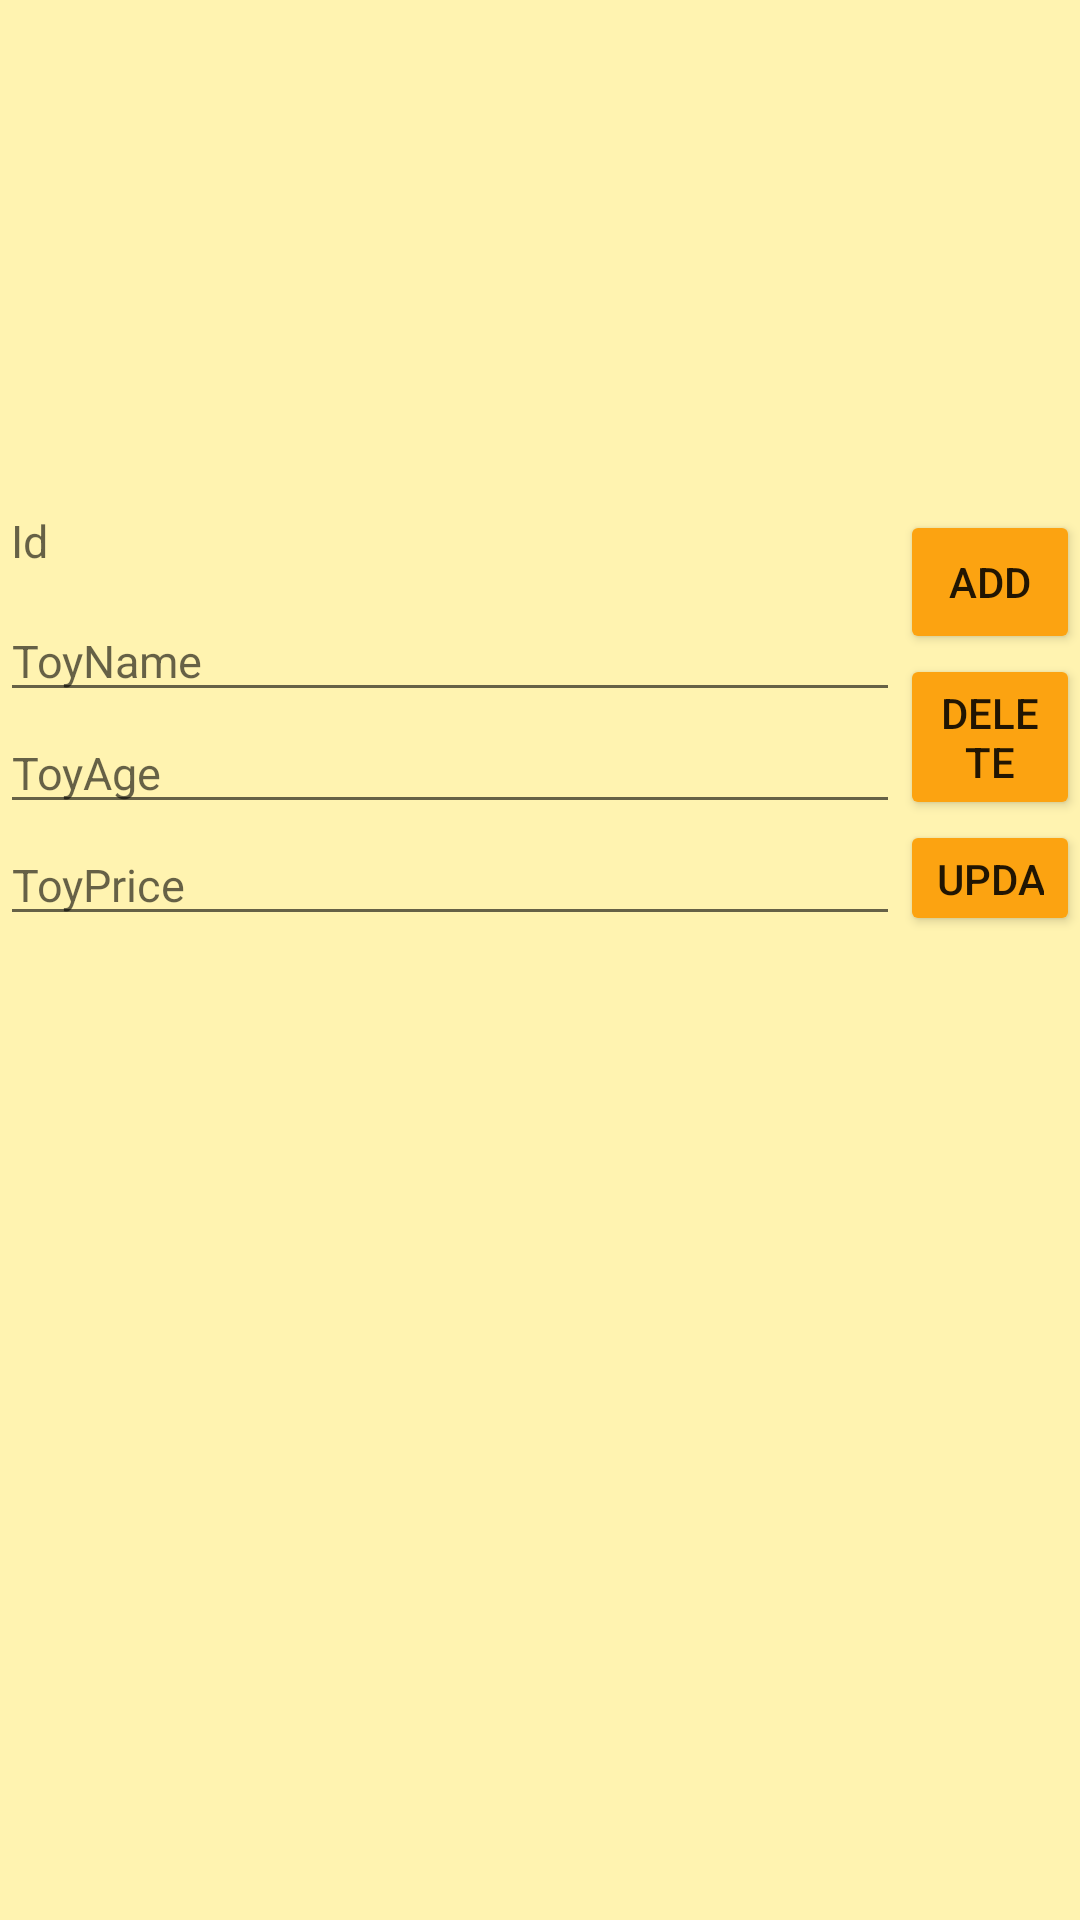

The Android layout XML behind this screen, and the referenced resources:
<!-- AndroidManifest.xml: application theme Theme.MyApplication -->
<!-- res/layout/activity_itemekle.xml -->
<?xml version="1.0" encoding="utf-8"?>
<LinearLayout xmlns:android="http://schemas.android.com/apk/res/android"
    xmlns:app="http://schemas.android.com/apk/res-auto"
    xmlns:tools="http://schemas.android.com/tools"
    android:layout_width="match_parent"
    android:layout_height="match_parent"
    tools:context=".Itemekle"
    android:orientation="vertical"
    android:background="@color/bgSign">


    <ImageView
        android:layout_width="match_parent"
        android:layout_height="140dp"
        android:src="@drawable/dinazor"
        android:layout_marginBottom="10dp"
        android:layout_marginTop="20dp"/>


   <LinearLayout
       android:layout_width="match_parent"
       android:layout_height="wrap_content"
       android:orientation="horizontal">

       <LinearLayout
           android:layout_width="300dp"
           android:layout_margin="0dp"
           android:layout_height="wrap_content"
           android:orientation="vertical">


           <TextView
               android:id="@+id/idtext"
               android:layout_width="match_parent"
               android:layout_height="30dp"
               android:hint=" Id"
               android:textSize="15sp"/>


           <EditText
               android:id="@+id/toyNameA"
               android:layout_width="match_parent"
               android:layout_height="wrap_content"
               android:hint="ToyName"
               android:textSize="15sp"/>

           <EditText
               android:id="@+id/toyAgeA"
               android:layout_width="match_parent"
               android:layout_height="wrap_content"
               android:hint="ToyAge"
               android:textSize="15sp"/>
           <EditText
               android:id="@+id/toyPriceA"
               android:layout_width="match_parent"
               android:layout_height="wrap_content"
               android:hint="ToyPrice"
               android:textSize="15sp"/>


       </LinearLayout>

       <LinearLayout
           android:layout_width="match_parent"
           android:layout_height="match_parent"
           android:orientation="vertical">

          <Button
              android:backgroundTint="@color/brown"
              android:id="@+id/Add_admin"
              android:layout_width="match_parent"
              android:layout_height="wrap_content"
              android:text="ADD"/>
           <Button
               android:backgroundTint="@color/brown"
               android:id="@+id/remove_admin"
               android:layout_width="match_parent"
               android:layout_height="wrap_content"
               android:text="Delete"/>
           <Button
               android:backgroundTint="@color/brown"
               android:id="@+id/update_admin"
               android:layout_width="match_parent"
               android:layout_height="wrap_content"
               android:text="Update"/>


       </LinearLayout>





   </LinearLayout>

    <androidx.recyclerview.widget.RecyclerView
        android:id="@+id/recycleekle1"
        android:layout_width="match_parent"
        android:layout_height="match_parent" />
</LinearLayout>
<!-- resources referenced by this layout -->
<resources>
  <color name="bgSign">#fff3b0</color>
  <color name="brown">#fca311</color>
  <style name="Theme.MyApplication" parent="Theme.MaterialComponents.DayNight.DarkActionBar">
          
          <item name="colorPrimary">@color/Blue3</item>
          <item name="colorPrimaryVariant">@color/Blue2</item>
          <item name="colorOnPrimary">@color/white</item>
          
          <item name="colorSecondary">@color/teal_200</item>
          <item name="colorSecondaryVariant">@color/teal_700</item>
          <item name="colorOnSecondary">@color/black</item>
          
          <item name="android:statusBarColor" tools:targetApi="l">?attr/colorPrimaryVariant</item>
          
      </style>
  <color name="Blue3">#01579b</color>
  <color name="Blue2">#42a5f5</color>
  <color name="white">#FFFFFFFF</color>
  <color name="teal_200">#FF03DAC5</color>
  <color name="teal_700">#FF018786</color>
  <color name="black">#FF000000</color>
</resources>
